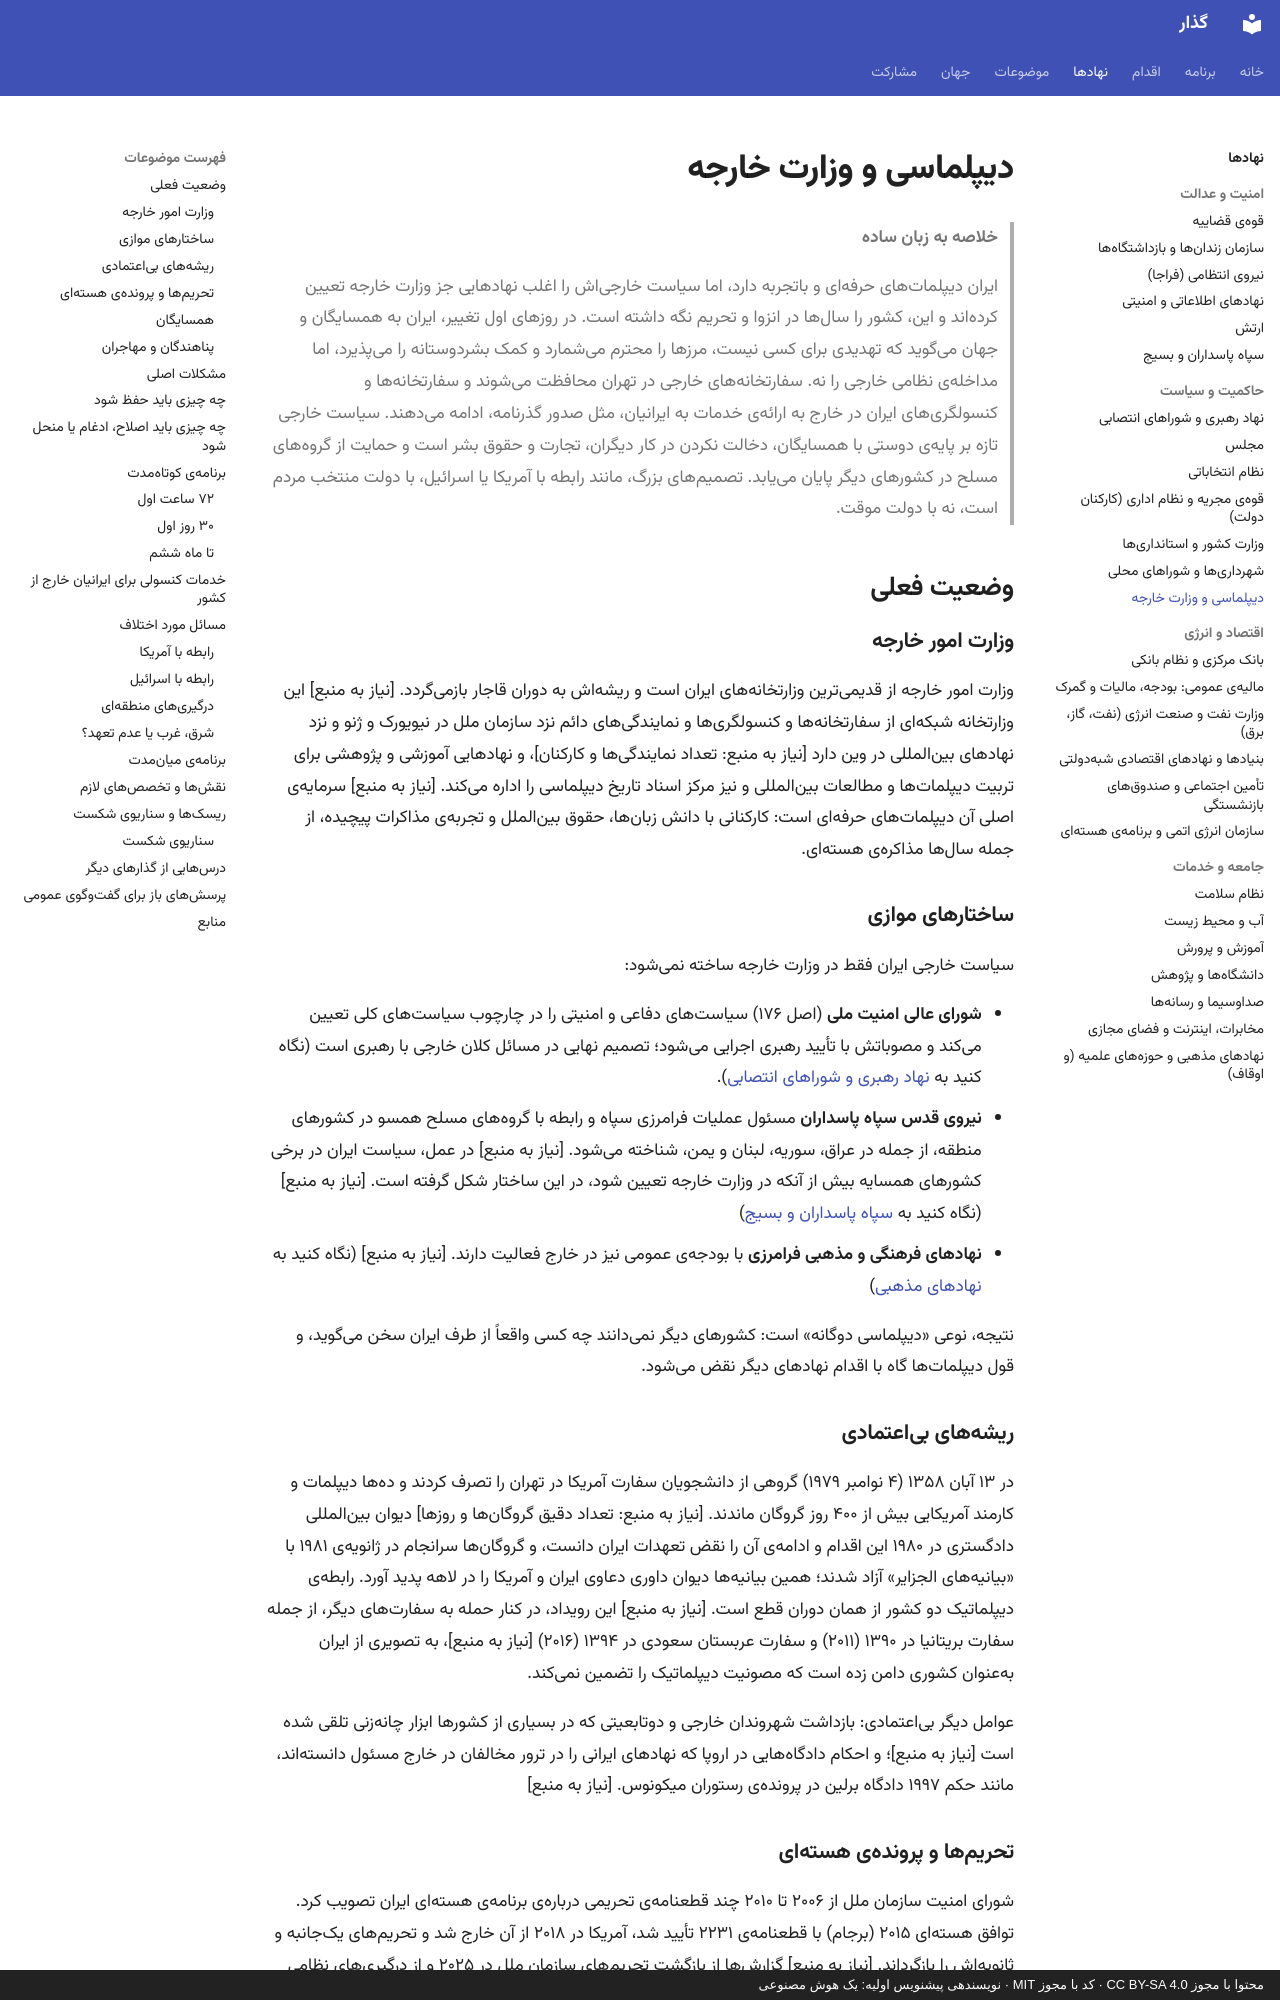

repository: 25mordad/iran-gozar · page: institutions/foreign-affairs/index.html · generator: mkdocs · copyright: محتوا با مجوز CC BY-SA 4.0 · کد با مجوز MIT · نویسندهی پیشنویس اولیه: یک هوش مصنوعی

---
title: دیپلماسی و وزارت خارجه
description: وزارت امور خارجه و ساختارهای موازی سیاست خارجی، ریشههای بیاعتمادی جهانی، پیامهای روز اول، خدمات کنسولی و اصول سیاست خارجی ایران در دوران گذار
status: draft
---

# دیپلماسی و وزارت خارجه

> **خلاصه به زبان ساده**
>
> ایران دیپلماتهای حرفهای و باتجربه دارد، اما سیاست خارجیاش را اغلب نهادهایی جز وزارت خارجه تعیین کردهاند و این، کشور را سالها در انزوا و تحریم نگه داشته است.
> در روزهای اول تغییر، ایران به همسایگان و جهان میگوید که تهدیدی برای کسی نیست، مرزها را محترم میشمارد و کمک بشردوستانه را میپذیرد، اما مداخلهی نظامی خارجی را نه.
> سفارتخانههای خارجی در تهران محافظت میشوند و سفارتخانهها و کنسولگریهای ایران در خارج به ارائهی خدمات به ایرانیان، مثل صدور گذرنامه، ادامه میدهند.
> سیاست خارجی تازه بر پایهی دوستی با همسایگان، دخالت نکردن در کار دیگران، تجارت و حقوق بشر است و حمایت از گروههای مسلح در کشورهای دیگر پایان مییابد.
> تصمیمهای بزرگ، مانند رابطه با آمریکا یا اسرائیل، با دولت منتخب مردم است، نه با دولت موقت.

## وضعیت فعلی

### وزارت امور خارجه

وزارت امور خارجه از قدیمیترین وزارتخانههای ایران است و ریشهاش به دوران قاجار بازمیگردد. [نیاز به منبع] این وزارتخانه شبکهای از سفارتخانهها و کنسولگریها و نمایندگیهای دائم نزد سازمان ملل در نیویورک و ژنو و نزد نهادهای بینالمللی در وین دارد [نیاز به منبع: تعداد نمایندگیها و کارکنان]، و نهادهایی آموزشی و پژوهشی برای تربیت دیپلماتها و مطالعات بینالمللی و نیز مرکز اسناد تاریخ دیپلماسی را اداره میکند. [نیاز به منبع] سرمایهی اصلی آن دیپلماتهای حرفهای است: کارکنانی با دانش زبانها، حقوق بینالملل و تجربهی مذاکرات پیچیده، از جمله سالها مذاکرهی هستهای.

### ساختارهای موازی

سیاست خارجی ایران فقط در وزارت خارجه ساخته نمیشود:

- **شورای عالی امنیت ملی** (اصل ۱۷۶) سیاستهای دفاعی و امنیتی را در چارچوب سیاستهای کلی تعیین میکند و مصوباتش با تأیید رهبری اجرایی میشود؛ تصمیم نهایی در مسائل کلان خارجی با رهبری است (نگاه کنید به [نهاد رهبری و شوراهای انتصابی](leadership-councils.md)).
- **نیروی قدس سپاه پاسداران** مسئول عملیات فرامرزی سپاه و رابطه با گروههای مسلح همسو در کشورهای منطقه، از جمله در عراق، سوریه، لبنان و یمن، شناخته میشود. [نیاز به منبع] در عمل، سیاست ایران در برخی کشورهای همسایه بیش از آنکه در وزارت خارجه تعیین شود، در این ساختار شکل گرفته است. [نیاز به منبع] (نگاه کنید به [سپاه پاسداران و بسیج](irgc-basij.md))
- **نهادهای فرهنگی و مذهبی فرامرزی** با بودجهی عمومی نیز در خارج فعالیت دارند. [نیاز به منبع] (نگاه کنید به [نهادهای مذهبی](religious-institutions.md))

نتیجه، نوعی «دیپلماسی دوگانه» است: کشورهای دیگر نمیدانند چه کسی واقعاً از طرف ایران سخن میگوید، و قول دیپلماتها گاه با اقدام نهادهای دیگر نقض میشود.
